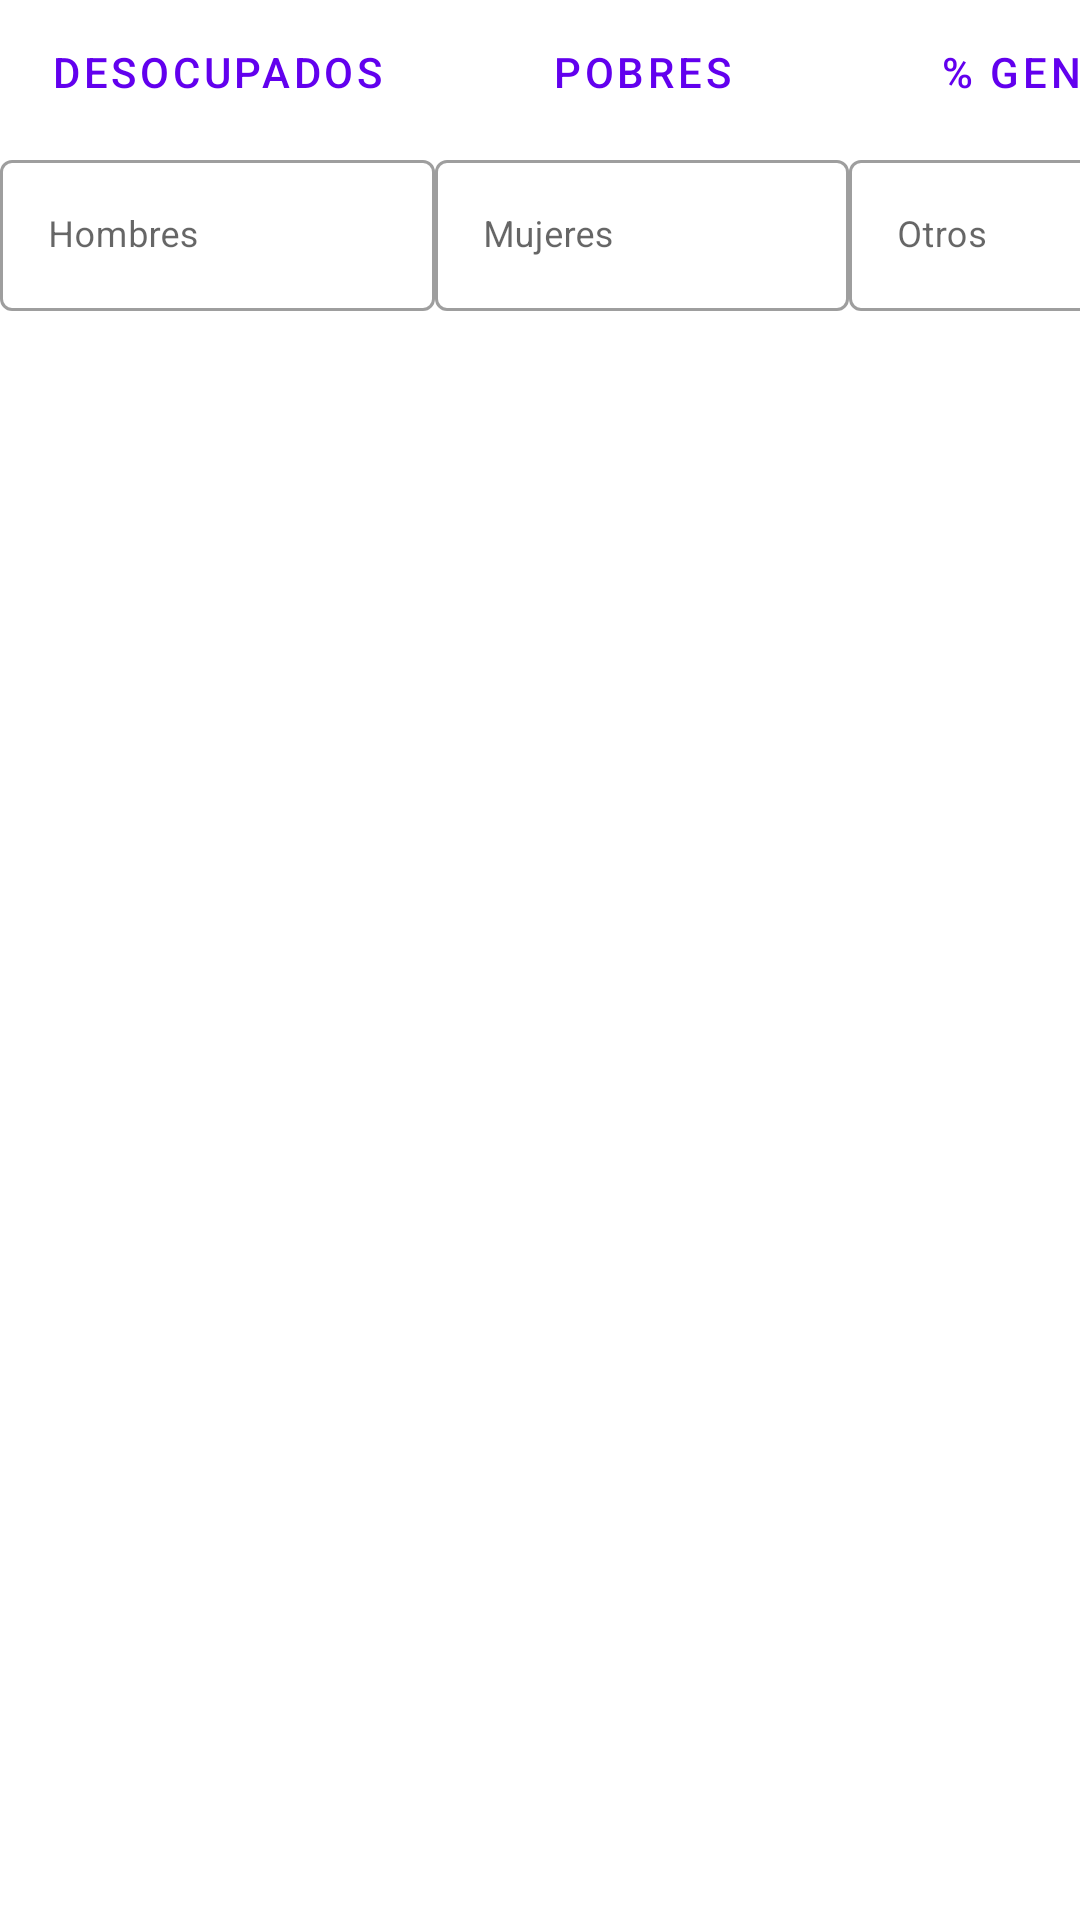

This screen was rendered from an Android layout file. Write that file and the resources it references.
<!-- AndroidManifest.xml: application theme Theme.Censo2021 -->
<!-- res/layout/consultas_fragment.xml -->
<?xml version="1.0" encoding="utf-8"?>
<LinearLayout xmlns:android="http://schemas.android.com/apk/res/android"
    android:orientation="vertical"
    android:layout_width="match_parent"
    android:layout_height="match_parent">

    <LinearLayout
        android:layout_width="match_parent"
        android:layout_height="wrap_content"
        android:orientation="horizontal">

        <Button
            android:id="@+id/c_b_desocupados"
            style="?attr/materialButtonOutlinedStyle"
            android:layout_width="145dp"
            android:layout_height="wrap_content"
            android:text="Desocupados" />



        <Button
            android:id="@+id/c_b_pobres"
            style="?attr/materialButtonOutlinedStyle"
            android:layout_width="138dp"
            android:layout_height="wrap_content"
            android:text="pobres" />

        <Button
            android:id="@+id/i_b_borrar"
            style="?attr/materialButtonOutlinedStyle"
            android:layout_width="138dp"
            android:layout_height="wrap_content"
            android:text="% genero" />
    </LinearLayout>

    <LinearLayout
        android:layout_width="match_parent"
        android:layout_height="wrap_content"
        android:orientation="horizontal">

        <com.google.android.material.textfield.TextInputLayout
            android:id="@+id/tf_hombres"
            style="@style/Widget.MaterialComponents.TextInputLayout.OutlinedBox"
            android:layout_width="wrap_content"
            android:layout_height="wrap_content"
            android:hint="Hombres">

            <com.google.android.material.textfield.TextInputEditText
                android:id="@+id/c_t_hombres"
                android:layout_width="145dp"
                android:layout_height="wrap_content"
                android:drawableLeft="@drawable/baseline_face_24"
                android:drawablePadding="2dp"
                android:focusableInTouchMode="false"
                android:textSize="12sp" />
        </com.google.android.material.textfield.TextInputLayout>
        <com.google.android.material.textfield.TextInputLayout
            android:id="@+id/tf_mujeres"
            style="@style/Widget.MaterialComponents.TextInputLayout.OutlinedBox"
            android:layout_width="wrap_content"
            android:layout_height="wrap_content"
            android:hint="Mujeres">

            <com.google.android.material.textfield.TextInputEditText
                android:id="@+id/c_t_mujeres"
                android:layout_width="138dp"
                android:layout_height="wrap_content"
                android:drawableLeft="@drawable/baseline_face_24"
                android:drawablePadding="2dp"
                android:focusableInTouchMode="false"
                android:textSize="12sp" />
        </com.google.android.material.textfield.TextInputLayout>


        <com.google.android.material.textfield.TextInputLayout
            android:id="@+id/tf_otros"
            style="@style/Widget.MaterialComponents.TextInputLayout.OutlinedBox"
            android:layout_width="wrap_content"
            android:layout_height="wrap_content"
            android:hint="Otros">

            <com.google.android.material.textfield.TextInputEditText
                android:id="@+id/c_t_otros"
                android:layout_width="138dp"
                android:layout_height="wrap_content"
                android:drawableLeft="@drawable/baseline_face_24"
                android:drawablePadding="2dp"
                android:focusableInTouchMode="false"
                android:textSize="12sp"
                android:inputType="textNoSuggestions"/>
        </com.google.android.material.textfield.TextInputLayout>
    </LinearLayout>

    <androidx.recyclerview.widget.RecyclerView
        android:id="@+id/c_rv_consultas"
        android:layout_width="match_parent"
        android:layout_height="match_parent" />
</LinearLayout>
<!-- resources referenced by this layout -->
<resources>
  <style name="Theme.Censo2021" parent="Theme.MaterialComponents.DayNight.DarkActionBar">
          
          <item name="colorPrimary">@color/purple_500</item>
          <item name="colorPrimaryVariant">@color/purple_700</item>
          <item name="colorOnPrimary">@color/white</item>
          
          <item name="colorSecondary">@color/teal_200</item>
          <item name="colorSecondaryVariant">@color/teal_700</item>
          <item name="colorOnSecondary">@color/black</item>
          
          <item name="android:statusBarColor" tools:targetApi="l">?attr/colorPrimaryVariant</item>
          
      </style>
  <!-- not gathered from this repository: default colours our renderer supplied (Android Studio template values) -->
  <color name="purple_500">#FF6200EE</color>
  <color name="purple_700">#FF3700B3</color>
  <color name="teal_200">#FF03DAC5</color>
  <color name="teal_700">#FF018786</color>
  <color name="black">#FF000000</color>
  <color name="white">#FFFFFFFF</color>
</resources>
